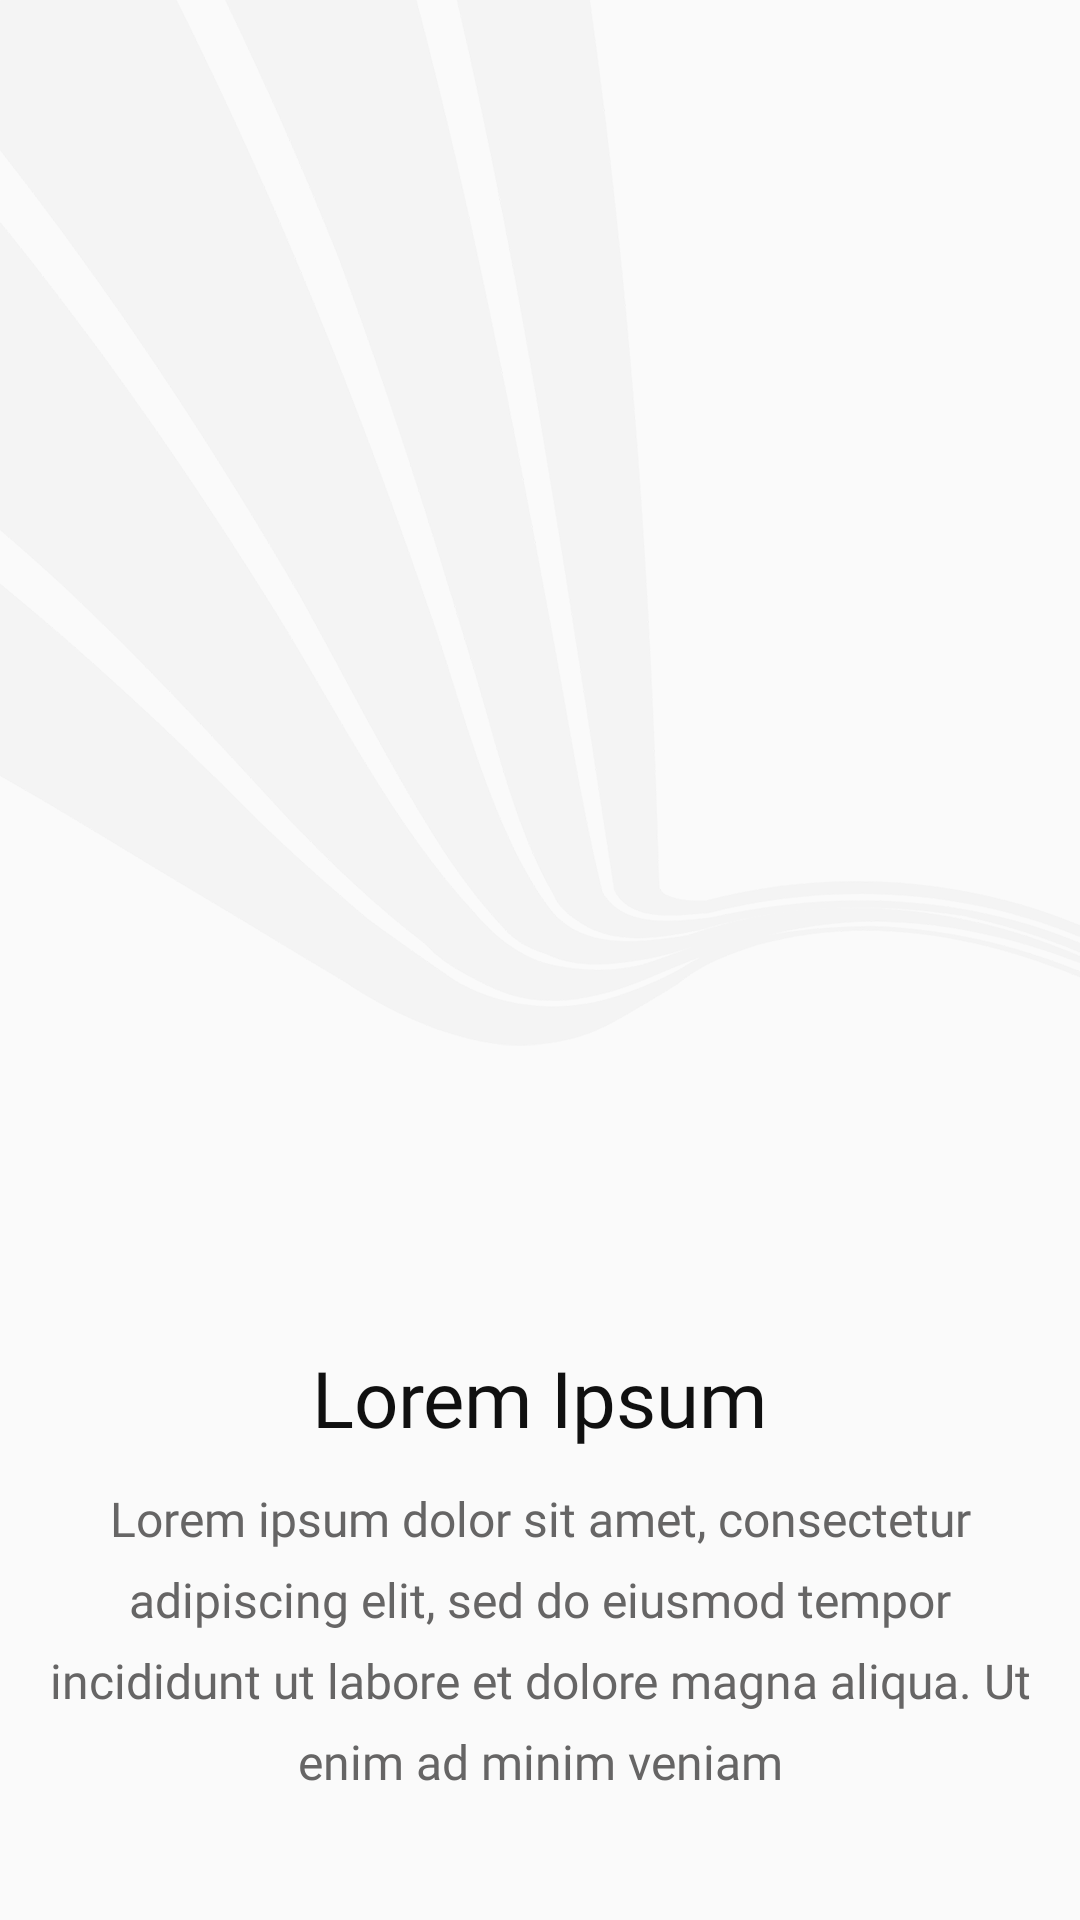

Layout XML and referenced resources for this Android screen:
<!-- AndroidManifest.xml: application theme AppTheme -->
<!-- res/layout/fragment_first_screen.xml -->
<?xml version="1.0" encoding="utf-8"?>
<androidx.constraintlayout.widget.ConstraintLayout
    xmlns:android="http://schemas.android.com/apk/res/android"
    xmlns:app="http://schemas.android.com/apk/res-auto"
    xmlns:tools="http://schemas.android.com/tools"
    android:orientation="vertical"
    android:layout_width="match_parent"
    android:background="@mipmap/intro_screen_bg1"
    android:layout_marginStart="16dp"
    android:layout_marginEnd="16dp"
    android:layout_height="wrap_content">

    <ImageView
        android:id="@+id/img_pager"
        android:layout_width="match_parent"
        android:layout_height="0dp"
        android:layout_marginTop="8dp"
        android:layout_marginBottom="16dp"
        app:layout_constraintBottom_toTopOf="@+id/textView"
        app:layout_constraintEnd_toEndOf="parent"
        app:layout_constraintHorizontal_bias="1.0"
        app:layout_constraintStart_toStartOf="parent"
        app:layout_constraintTop_toTopOf="parent" />

    <TextView
        android:id="@+id/textView"
        android:layout_width="wrap_content"
        android:layout_height="wrap_content"
        android:layout_marginBottom="12dp"
        android:text="Lorem Ipsum"
        android:textColor="#101010"
        android:textSize="26sp"
        android:fontFamily="@font/barlow_bold"
        app:layout_constraintBottom_toTopOf="@+id/textView2"
        app:layout_constraintEnd_toEndOf="parent"
        app:layout_constraintStart_toStartOf="parent" />

    <TextView
        android:id="@+id/textView2"
        android:layout_width="0dp"
        android:layout_height="wrap_content"
        android:layout_marginStart="16dp"
        android:layout_marginLeft="16dp"
        android:layout_marginEnd="16dp"
        android:layout_marginRight="16dp"
        android:layout_marginBottom="42dp"
        android:gravity="center"
        android:fontFamily="@font/barlow_regular"
        android:lineSpacingExtra="8dp"
        android:text="Lorem ipsum dolor sit amet, consectetur adipiscing elit, sed do eiusmod tempor incididunt ut labore et dolore magna aliqua. Ut enim ad minim veniam"
        android:textColor="#666565"
        android:textSize="16sp"
        app:layout_constraintBottom_toBottomOf="parent"
        app:layout_constraintEnd_toEndOf="parent"
        app:layout_constraintStart_toStartOf="parent" />

</androidx.constraintlayout.widget.ConstraintLayout>
<!-- resources referenced by this layout -->
<resources>
  <!-- mipmap intro_screen_bg1: png bitmap (mipmap-hdpi, 66643 bytes) -->
  <style name="AppTheme" parent="Theme.AppCompat.Light.DarkActionBar">
          
          <item name="colorPrimary">@color/colorPrimary</item>
          <item name="colorPrimaryDark">@color/colorPrimaryDark</item>
          <item name="colorAccent">@color/colorAccent</item>
      </style>
  <color name="colorPrimary">#FBFBFB</color>
  <color name="colorPrimaryDark">#FBFBFB</color>
  <color name="colorAccent">#03DAC5</color>
</resources>
